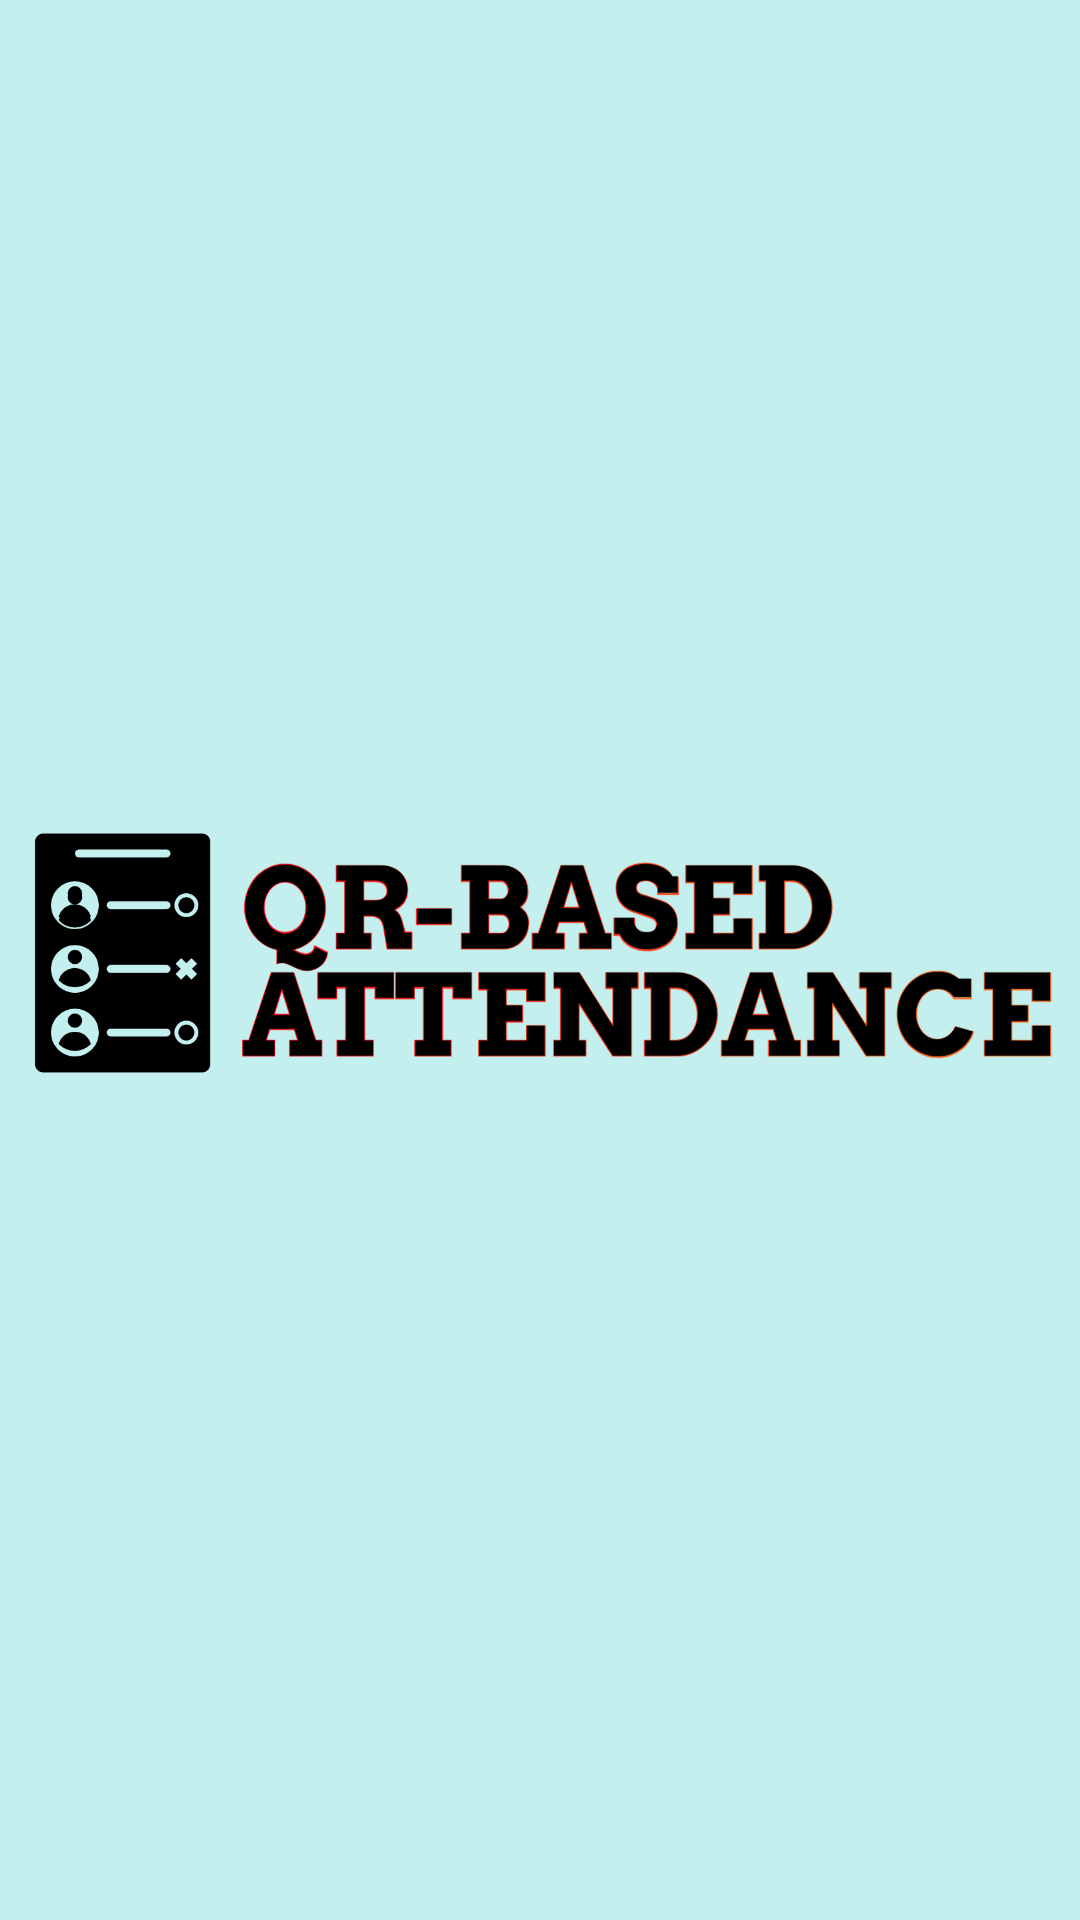

Produce the Android XML layout that renders to this screen, including the resource entries it uses.
<!-- AndroidManifest.xml: application theme Theme.QRattendance -->
<!-- res/layout/activity_splash.xml -->
<?xml version="1.0" encoding="utf-8"?>
<LinearLayout xmlns:android="http://schemas.android.com/apk/res/android"
    xmlns:app="http://schemas.android.com/apk/res-auto"
    xmlns:tools="http://schemas.android.com/tools"
    android:id="@+id/main"
    android:layout_width="match_parent"
    android:layout_height="match_parent"
    android:background="#C3EFEF"
    tools:context=".splash">

    <ImageView
        android:id="@+id/imageView"
        android:layout_width="wrap_content"
        android:layout_height="wrap_content"
        android:layout_weight="1"
        app:srcCompat="@drawable/qrlogo" />
</LinearLayout>
<!-- resources referenced by this layout -->
<resources>
  <!-- drawable qrlogo: png bitmap (drawable, 114670 bytes) -->
  <style name="Theme.QRattendance" parent="Base.Theme.QRattendance" />
  <style name="Base.Theme.QRattendance" parent="Theme.Material3.DayNight.NoActionBar">
          
          
      </style>
</resources>
